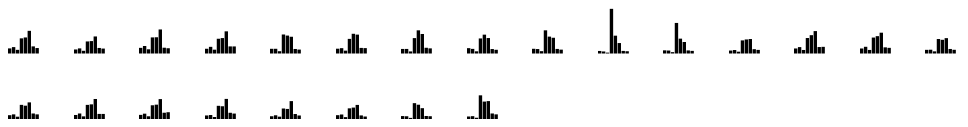
D3 v5 page, settled after 360 driven frames (6 s of simulated time); the page loaded 1 data file(s).


const width = 45.5;
const height = 45.5;

multiExtent = (data, keys)=>{
  let min;
  let max;
  for (let row of data){
    const values = keys.map(k=>Number(row[k]));
    console.log(values);
    const extent = d3.extent(values);
    console.log(extent)
    if(!min) {min = extent[0];}
    if(!max) {max = extent[1];}
    max = Math.max(max, extent[0]);
    min = Math.min(min, extent[1]);
  }
  return [min, max];
}


d3.csv('population-by-ward.csv')
  .then(wards=>{
    const categories = ['0-4','5-11','12-15','16-29','30-44','45-64','65-74','75'];
    const ext = multiExtent(wards, categories);

    const valueScale = d3.scaleLinear()
        .domain([0,16500])
        .range([0, height]);

    const categoryScale = d3.scaleBand()
        .domain(categories)
        .range([0, 30.831])
        .paddingInner(0.0195*7);

    console.log(ext);
    d3.select('body')
        .selectAll('svg')
        .data(wards)
            .enter()
        .append('svg')
            .attr('width',width)
            .attr('height',height)
            .attr('id',d=>d.ward)
        .each(function(ward){
            const svg = d3.select(this);

            svg.selectAll('rect')
                .data(categories)
                    .enter()
                .append('rect')
                    .attr('x', d=>categoryScale(d))
                    .attr('y', d=>height-valueScale(ward[d]))
                    .attr('width', categoryScale.bandwidth())
                    .attr('height', d=>{
                        console.log(ward.ward, d, ward[d], valueScale(ward[d]))
                        return valueScale(ward[d])
                    })
                    .attr('fill', 'black');
        });
  });


### data: population-by-ward.csv
ward no, ward, 0-4, 5-11, 12-15, 16-29, 30-44, 45-64, 65-74, 75
1, Linn, 1849, 2318, 1325, 5490, 5817, 8219, 2578, 1979
2, Newlands/Auldburn, 1461, 1853, 983, 4372, 4499, 6180, 2010, 1786
3, Greater Pollok, 2047, 2718, 1521, 5833, 5889, 8718, 2097, 1906
4, Cardonald, 1719, 2417, 1387, 5351, 5592, 8037, 2573, 2563
5, Gowan, 1705, 1710, 827, 6893, 6500, 6072, 1640, 1422
6, Pollokshileds, 1739, 1931, 1032, 5302, 7149, 6846, 2029, 1955
7, Langside, 1651, 1656, 752, 5584, 8402, 7075, 2078, 1862
8, Southside Central, 1935, 1674, 793, 5460, 6835, 5607, 1616, 1346
9, Calton, 1710, 1613, 844, 8401, 6121, 5709, 1658, 1404
10, Anderston/City/Yorkhill, 922, 738, 317, 16194, 6462, 3791, 942, 818
11, Hillhead, 1144, 1074, 487, 11081, 5387, 4171, 1114, 953
12, Victoria Park, 1071, 1257, 658, 4752, 5093, 5251, 1562, 1306
13, Garscadden/Scotstounhill, 1825, 2319, 1279, 5613, 6644, 8127, 2341, 2417
14, Drumchapel/Anniesland, 1819, 2434, 1287, 5780, 6290, 7544, 2228, 2050
15, Maryhill, 1327, 1375, 774, 5249, 4966, 5567, 1646, 1349
16, Canal, 1559, 1860, 1018, 5309, 5009, 6209, 2176, 1860
17, Springburn/Robroyston, 1641, 2179, 1138, 5302, 5493, 7438, 2026, 2020
18, East Centre, 1676, 2112, 1166, 5159, 5381, 7401, 2457, 2639
19, Shettleston, 1466, 1620, 901, 4962, 4803, 7466, 2438, 2150
20, Bailieston, 1176, 1527, 1030, 3989, 3831, 6668, 1988, 1454
21, North East, 1567, 1816, 858, 4045, 4321, 5288, 1481, 1081
22, Dennistoun, 1246, 1177, 585, 5927, 5360, 4106, 1273, 1187
23, Patrick East/Kelvindale, 1091, 1206, 640, 8763, 6497, 6672, 2182, 1863